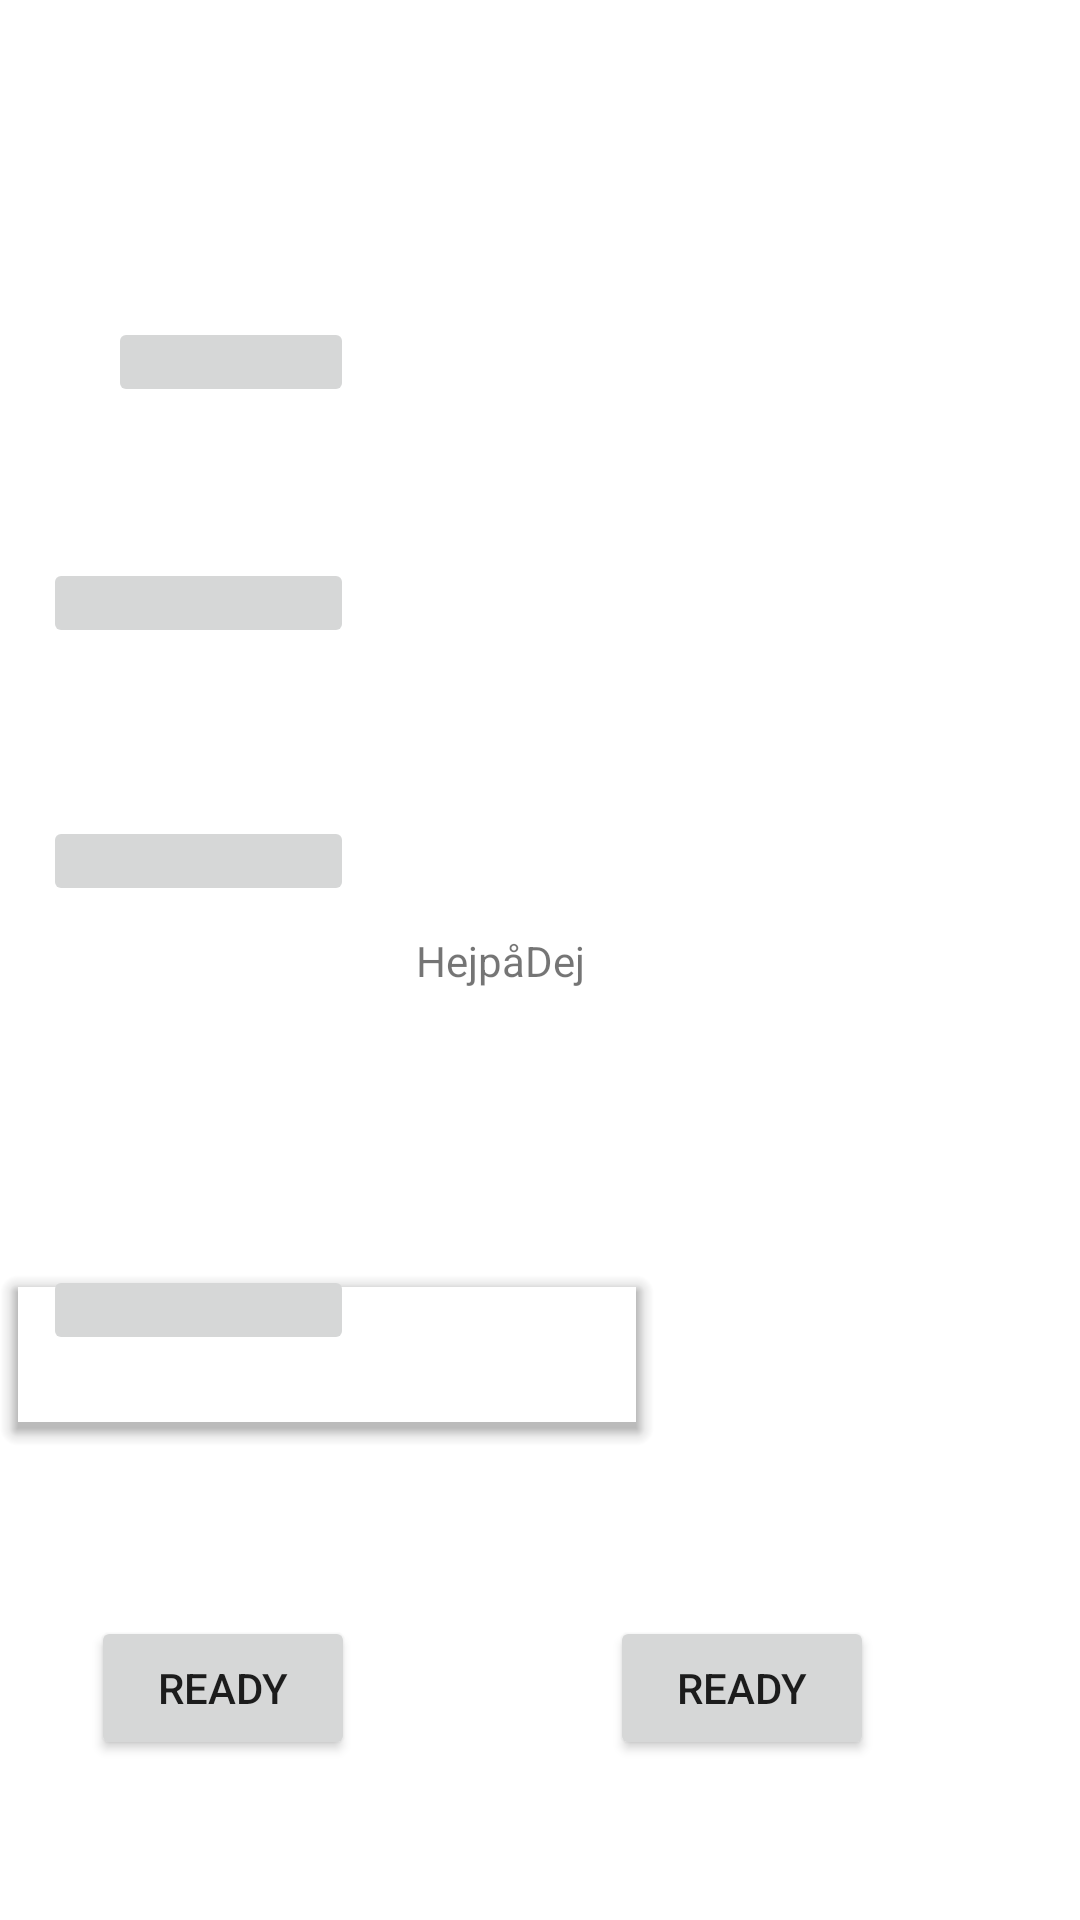

Layout XML and referenced resources for this Android screen:
<!-- AndroidManifest.xml: application theme Theme.PazaakUppgift -->
<!-- res/layout/activity_hand_building.xml -->
<?xml version="1.0" encoding="utf-8"?>
<androidx.constraintlayout.widget.ConstraintLayout xmlns:android="http://schemas.android.com/apk/res/android"
    xmlns:app="http://schemas.android.com/apk/res-auto"
    xmlns:tools="http://schemas.android.com/tools"
    android:layout_width="match_parent"
    android:layout_height="match_parent"
    tools:context=".HandBuildingActivity">

    <ImageButton
        android:id="@+id/p1AvailableExtraCard5ImageButton"
        android:layout_width="50dp"
        android:layout_height="30dp"
        android:scaleType="fitCenter"
        app:layout_constraintBottom_toBottomOf="parent"
        app:layout_constraintEnd_toEndOf="parent"
        app:layout_constraintHorizontal_bias="0.133"
        app:layout_constraintStart_toStartOf="parent"
        app:layout_constraintTop_toTopOf="parent"
        app:layout_constraintVertical_bias="0.305" />

    <ImageButton
        android:id="@+id/p1AvailableExtraCard2ImageButton"
        android:layout_width="50dp"
        android:layout_height="30dp"
        android:scaleType="fitCenter"
        app:layout_constraintBottom_toBottomOf="parent"
        app:layout_constraintEnd_toEndOf="parent"
        app:layout_constraintHorizontal_bias="0.133"
        app:layout_constraintStart_toStartOf="parent"
        app:layout_constraintTop_toTopOf="parent"
        app:layout_constraintVertical_bias="0.173" />

    <ImageButton
        android:id="@+id/p1AvailableExtraCard4ImageButton"
        android:layout_width="50dp"
        android:layout_height="30dp"
        android:scaleType="fitCenter"
        app:layout_constraintBottom_toBottomOf="parent"
        app:layout_constraintEnd_toEndOf="parent"
        app:layout_constraintHorizontal_bias="0.046"
        app:layout_constraintStart_toStartOf="parent"
        app:layout_constraintTop_toTopOf="parent"
        app:layout_constraintVertical_bias="0.305" />

    <ImageButton
        android:id="@+id/p1AvailableExtraCard7ImageButton"
        android:layout_width="50dp"
        android:layout_height="30dp"
        android:scaleType="fitCenter"
        app:layout_constraintBottom_toBottomOf="parent"
        app:layout_constraintEnd_toEndOf="parent"
        app:layout_constraintHorizontal_bias="0.046"
        app:layout_constraintStart_toStartOf="parent"
        app:layout_constraintTop_toTopOf="parent"
        app:layout_constraintVertical_bias="0.446" />

    <ImageButton
        android:id="@+id/p1AvailableExtraCard8ImageButton"
        android:layout_width="50dp"
        android:layout_height="30dp"
        android:scaleType="fitCenter"
        app:layout_constraintBottom_toBottomOf="parent"
        app:layout_constraintEnd_toEndOf="parent"
        app:layout_constraintHorizontal_bias="0.133"
        app:layout_constraintStart_toStartOf="parent"
        app:layout_constraintTop_toTopOf="parent"
        app:layout_constraintVertical_bias="0.446" />

    <ImageButton
        android:id="@+id/p1AvailableExtraCard3ImageButton"
        android:layout_width="50dp"
        android:layout_height="30dp"
        android:scaleType="fitCenter"
        app:layout_constraintBottom_toBottomOf="parent"
        app:layout_constraintEnd_toEndOf="parent"
        app:layout_constraintHorizontal_bias="0.219"
        app:layout_constraintStart_toStartOf="parent"
        app:layout_constraintTop_toTopOf="parent"
        app:layout_constraintVertical_bias="0.173" />

    <ImageButton
        android:id="@+id/p1AvailableExtraCard9ImageButton"
        android:layout_width="50dp"
        android:layout_height="30dp"
        android:scaleType="fitCenter"
        app:layout_constraintBottom_toBottomOf="parent"
        app:layout_constraintEnd_toEndOf="parent"
        app:layout_constraintHorizontal_bias="0.219"
        app:layout_constraintStart_toStartOf="parent"
        app:layout_constraintTop_toTopOf="parent"
        app:layout_constraintVertical_bias="0.446" />

    <ImageButton
        android:id="@+id/p1AvailableExtraCard1ImageButton"
        android:layout_width="50dp"
        android:layout_height="30dp"
        android:layout_marginStart="36dp"
        android:scaleType="fitCenter"
        app:layout_constraintBottom_toBottomOf="parent"
        app:layout_constraintEnd_toStartOf="@+id/p1AvailableExtraCard2ImageButton"
        app:layout_constraintHorizontal_bias="0.0"
        app:layout_constraintStart_toStartOf="parent"
        app:layout_constraintTop_toTopOf="parent"
        app:layout_constraintVertical_bias="0.173" />

    <ImageButton
        android:id="@+id/p1AvailableExtraCard6ImageButton"
        android:layout_width="50dp"
        android:layout_height="30dp"
        android:scaleType="fitCenter"
        app:layout_constraintBottom_toBottomOf="parent"
        app:layout_constraintEnd_toEndOf="parent"
        app:layout_constraintHorizontal_bias="0.219"
        app:layout_constraintStart_toStartOf="parent"
        app:layout_constraintTop_toTopOf="parent"
        app:layout_constraintVertical_bias="0.305" />

    <com.google.android.material.bottomappbar.BottomAppBar
        android:id="@+id/bottomAppBar"
        android:layout_width="206dp"
        android:layout_height="45dp"
        android:layout_gravity="bottom"
        app:fabCradleRoundedCornerRadius="500dp"
        app:layout_constraintBottom_toBottomOf="parent"
        app:layout_constraintEnd_toEndOf="parent"
        app:layout_constraintHorizontal_bias="0.04"
        app:layout_constraintStart_toStartOf="parent"
        app:layout_constraintTop_toTopOf="parent"
        app:layout_constraintVertical_bias="0.721" />

    <ImageButton
        android:id="@+id/p1ChosenExtraCard1ImageButton"
        android:layout_width="50dp"
        android:layout_height="30dp"
        android:scaleType="fitCenter"
        app:layout_constraintBottom_toBottomOf="parent"
        app:layout_constraintEnd_toEndOf="parent"
        app:layout_constraintHorizontal_bias="0.046"
        app:layout_constraintStart_toStartOf="parent"
        app:layout_constraintTop_toTopOf="parent"
        app:layout_constraintVertical_bias="0.691" />

    <ImageButton
        android:id="@+id/p1ChosenExtraCard2ImageButton"
        android:layout_width="50dp"
        android:layout_height="30dp"
        android:scaleType="fitCenter"
        app:layout_constraintBottom_toBottomOf="parent"
        app:layout_constraintEnd_toEndOf="parent"
        app:layout_constraintHorizontal_bias="0.133"
        app:layout_constraintStart_toStartOf="parent"
        app:layout_constraintTop_toTopOf="parent"
        app:layout_constraintVertical_bias="0.691" />

    <ImageButton
        android:id="@+id/p1ChosenExtraCard3ImageButton"
        android:layout_width="50dp"
        android:layout_height="30dp"
        android:scaleType="fitCenter"
        app:layout_constraintBottom_toBottomOf="parent"
        app:layout_constraintEnd_toEndOf="parent"
        app:layout_constraintHorizontal_bias="0.219"
        app:layout_constraintStart_toStartOf="parent"
        app:layout_constraintTop_toTopOf="parent"
        app:layout_constraintVertical_bias="0.691" />

    <Button
        android:id="@+id/p2HandBuildingReadyButton"
        android:layout_width="wrap_content"
        android:layout_height="wrap_content"
        android:text="Ready"
        app:layout_constraintBottom_toBottomOf="parent"
        app:layout_constraintEnd_toEndOf="parent"
        app:layout_constraintHorizontal_bias="0.747"
        app:layout_constraintStart_toStartOf="parent"
        app:layout_constraintTop_toTopOf="parent"
        app:layout_constraintVertical_bias="0.91" />

    <Button
        android:id="@+id/p1HandBuildingReadyButton"
        android:layout_width="wrap_content"
        android:layout_height="wrap_content"
        android:text="Ready"
        app:layout_constraintBottom_toBottomOf="parent"
        app:layout_constraintEnd_toEndOf="parent"
        app:layout_constraintHorizontal_bias="0.112"
        app:layout_constraintStart_toStartOf="parent"
        app:layout_constraintTop_toTopOf="parent"
        app:layout_constraintVertical_bias="0.91" />

    <TextView
        android:id="@+id/textView"
        android:layout_width="wrap_content"
        android:layout_height="wrap_content"
        android:text="HejpåDej"
        app:layout_constraintBottom_toBottomOf="parent"
        app:layout_constraintEnd_toEndOf="parent"
        app:layout_constraintHorizontal_bias="0.457"
        app:layout_constraintStart_toStartOf="parent"
        app:layout_constraintTop_toTopOf="parent" />

</androidx.constraintlayout.widget.ConstraintLayout>
<!-- resources referenced by this layout -->
<resources>
  <style name="Theme.PazaakUppgift" parent="Theme.MaterialComponents.DayNight.NoActionBar">
          
          <item name="colorPrimary">@color/purple_500</item>
          <item name="colorPrimaryVariant">@color/purple_700</item>
          <item name="colorOnPrimary">@color/white</item>
          
          <item name="colorSecondary">@color/teal_200</item>
          <item name="colorSecondaryVariant">@color/teal_700</item>
          <item name="colorOnSecondary">@color/black</item>
          
          <item name="android:statusBarColor" tools:targetApi="l">?attr/colorPrimaryVariant</item>
          
      </style>
  <!-- not gathered from this repository: default colours our renderer supplied (Android Studio template values) -->
  <color name="purple_500">#FF6200EE</color>
  <color name="purple_700">#FF3700B3</color>
  <color name="teal_200">#FF03DAC5</color>
  <color name="teal_700">#FF018786</color>
  <color name="black">#FF000000</color>
  <color name="white">#FFFFFFFF</color>
</resources>
